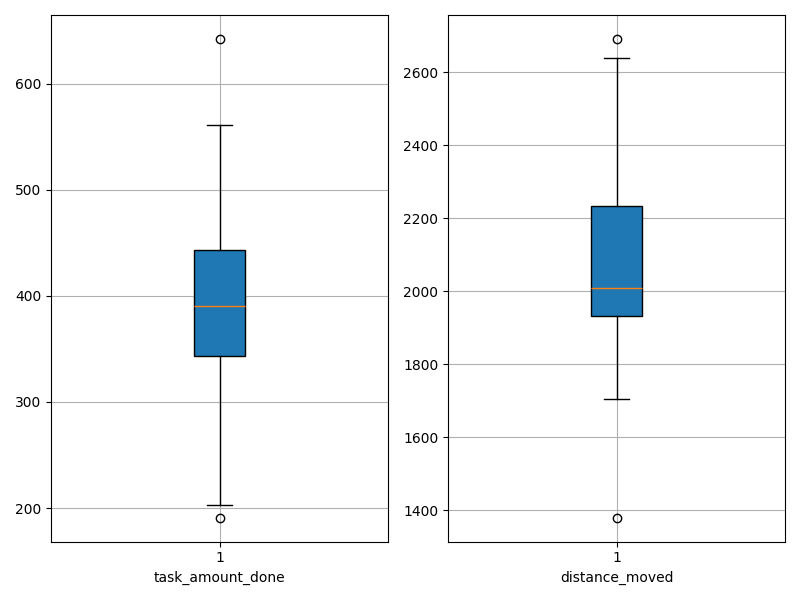

The table this chart was drawn from, first rows:
agent_id, task_amount_done, distance_moved
0, 410.0, 2060
1, 396.0, 1978
2, 439.0, 2012
3, 642.0, 1380
4, 346.0, 2203
5, 351.0, 2274
6, 324.0, 2345
7, 444.0, 1870
8, 390.0, 1940
9, 191.0, 2638
10, 203.0, 2691
11, 357.0, 1995
12, 471.0, 1845
13, 406.0, 1934
14, 425.0, 1974
15, 480.0, 2004
16, 386.0, 1961
17, 561.0, 1706
18, 512.0, 1819
19, 283.0, 2490
20, 343.0, 2016
21, 367.0, 2245
22, 282.0, 2268
23, 405.0, 2048
24, 274.0, 2193
25, 445.0, 1832
26, 390.0, 2048
27, 453.0, 1933
28, 371.0, 1892
29, 284.0, 2328
